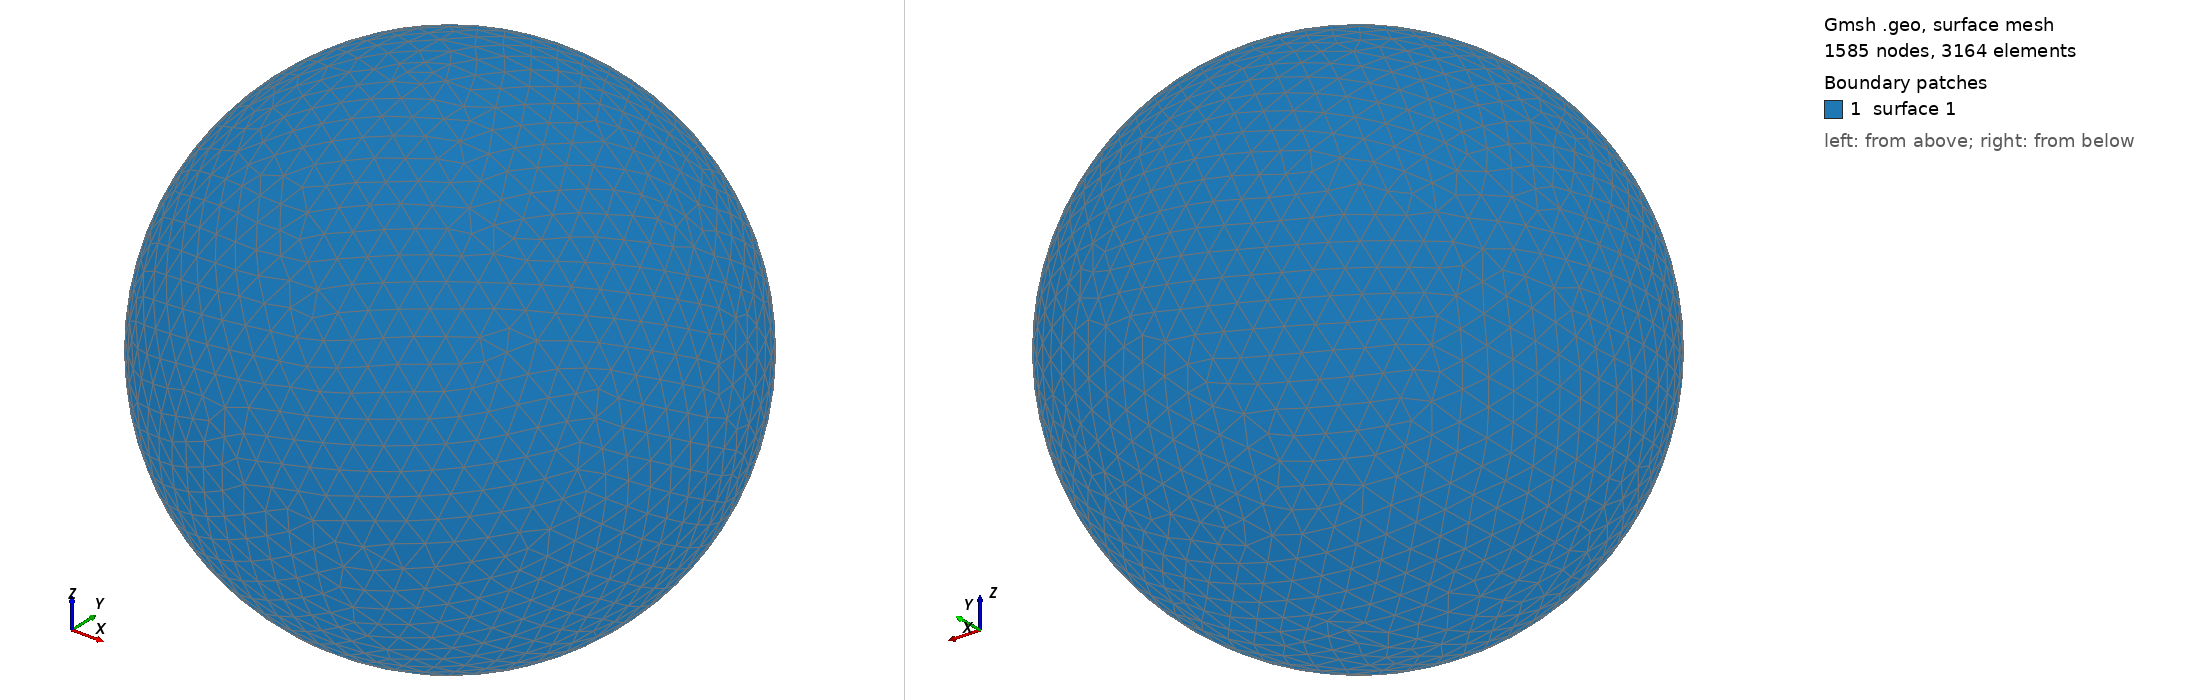

Gmsh geometry script, surface-meshed: 1585 nodes, 3164 surface elements. Boundary patches (legend numbers): 1 surface 1. Left view from above one corner, right view from below the opposite corner. The script declares no physical surfaces, so the legend lists its geometric surfaces. The drawing asked Gmsh for element sizes between 1% and 20% of the model's largest extent; the script's own settings can give other sizes.

=== shot1613.geo (drawn) ===
SetFactory("OpenCASCADE");
Point(1) = {0,0,0,0};
Sphere(1) = {0,0,0,0.06508000};
MeshSize{ PointsOf{ Surface{:}; } } = 0.006508000;
Mesh.ElementOrder=1;
Mesh.Format=39;
